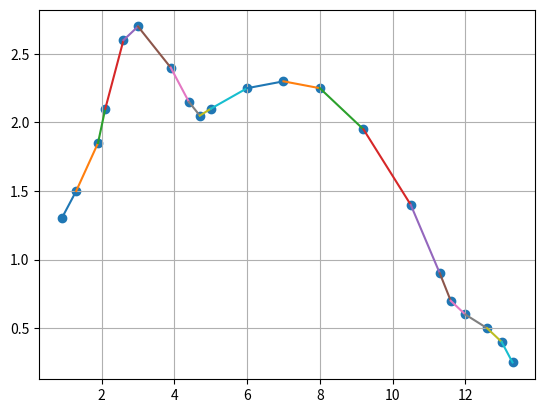

The script that saved this image:
# -*- coding: utf-8 -*-
"""
Linear interpolation function
Aldo Cervantes Marquez.

It calculates the slope between each pair of consecutive points and then generates
points along a straight line connecting them. The resulting line is plotted
along with the original points for comparison.
"""

import numpy as np
import matplotlib.pyplot as plt
import sympy as sym

def linear_interpolation(xa,y,n):
    row=xa.shape
    m=0
    f=0
    for ii in range(row[0]-1):
        m=(y[ii]-y[ii+1])/(xa[ii]-xa[ii+1])
        xn=np.arange(xa[ii],xa[ii+1],((abs(xa[ii+1]-xa[ii]))/n))
        f=(m*(xn-xa[ii]))+y[ii]

        plt.plot(xn,f)
    plt.scatter(xa,y)
    plt.grid()

x=sym.Symbol('x')
sym.init_printing(use_unicode=True)

xi=np.array([0.9, 1.3, 1.9, 2.1, 2.6, 3.0, 3.9, 4.4, 4.7, 5.0, 6.0, 7.0, 8.0,9.2, 10.5, 11.3, 11.6, 12.0, 12.6, 13.0, 13.3])
fi=np.array([1.3, 1.5, 1.85, 2.1, 2.6, 2.7, 2.4, 2.15, 2.05, 2.1, 2.25, 2.3, 2.25, 1.95, 1.4, 0.9, 0.7, 0.6, 0.5, 0.4, 0.25])

linear_interpolation(xi,fi,1000)

plt.show()
